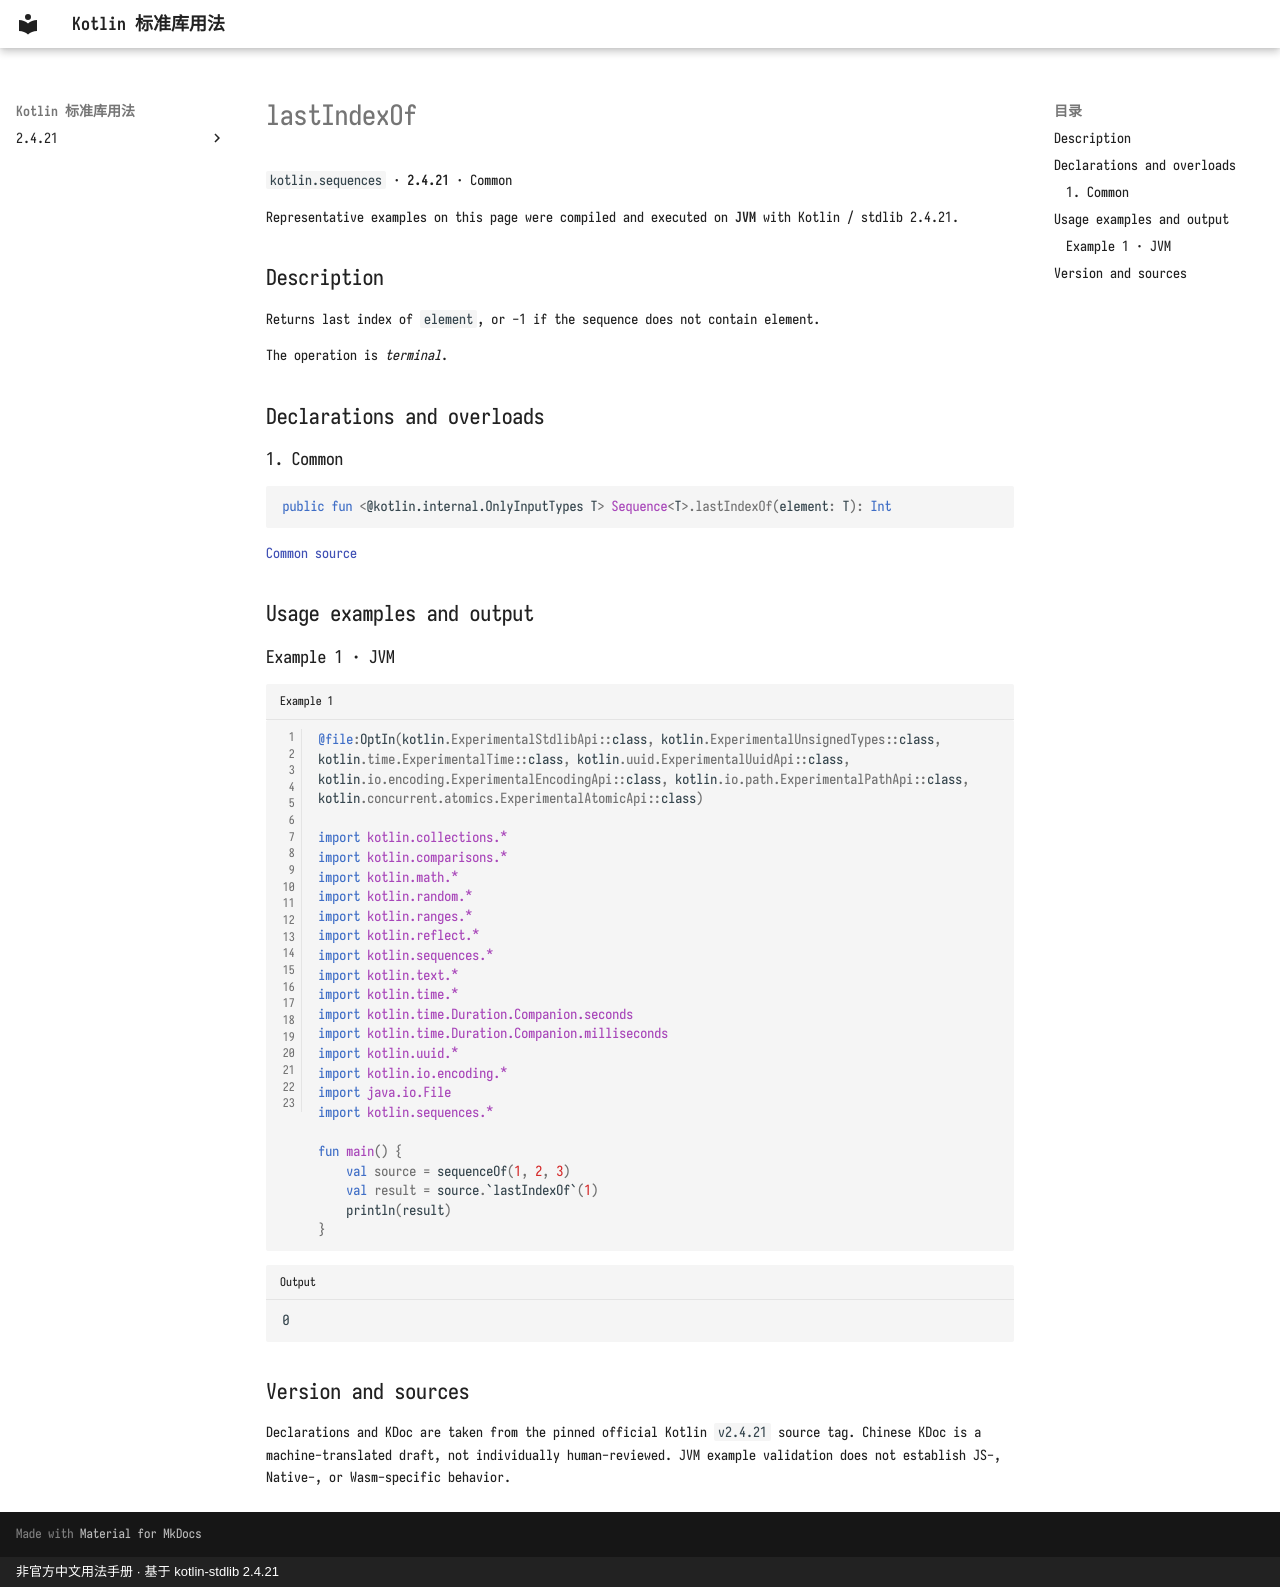

repository: oooooooko/kotlin-stdlib-docs · page: en/api/kotlin.sequences/lastindexof--e13001ac/index.html · generator: mkdocs · copyright: 非官方中文用法手册 · 基于 kotlin-stdlib 2.4.21

# lastIndexOf

`kotlin.sequences` · **2.4.21** · Common

Representative examples on this page were compiled and executed on **JVM** with Kotlin / stdlib 2.4.21.

## Description

Returns last index of `element`, or -1 if the sequence does not contain element.

The operation is _terminal_.

## Declarations and overloads

### 1. Common

```kotlin
public fun <@kotlin.internal.OnlyInputTypes T> Sequence<T>.lastIndexOf(element: T): Int
```

[Common source](https://github.com/JetBrains/kotlin/blob/v2.4.21/libraries/stdlib/common/src/generated/_Sequences.kt#L279)

## Usage examples and output

### Example 1 · JVM

```kotlin title="Example 1" linenums="1"
@file:OptIn(kotlin.ExperimentalStdlibApi::class, kotlin.ExperimentalUnsignedTypes::class, kotlin.time.ExperimentalTime::class, kotlin.uuid.ExperimentalUuidApi::class, kotlin.io.encoding.ExperimentalEncodingApi::class, kotlin.io.path.ExperimentalPathApi::class, kotlin.concurrent.atomics.ExperimentalAtomicApi::class)

import kotlin.collections.*
import kotlin.comparisons.*
import kotlin.math.*
import kotlin.random.*
import kotlin.ranges.*
import kotlin.reflect.*
import kotlin.sequences.*
import kotlin.text.*
import kotlin.time.*
import kotlin.time.Duration.Companion.seconds
import kotlin.time.Duration.Companion.milliseconds
import kotlin.uuid.*
import kotlin.io.encoding.*
import java.io.File
import kotlin.sequences.*

fun main() {
    val source = sequenceOf(1, 2, 3)
    val result = source.`lastIndexOf`(1)
    println(result)
}
```

```text title="Output"
0
```

## Version and sources

Declarations and KDoc are taken from the pinned official Kotlin `v2.4.21` source tag. Chinese KDoc is a machine-translated draft, not individually human-reviewed. JVM example validation does not establish JS-, Native-, or Wasm-specific behavior.
